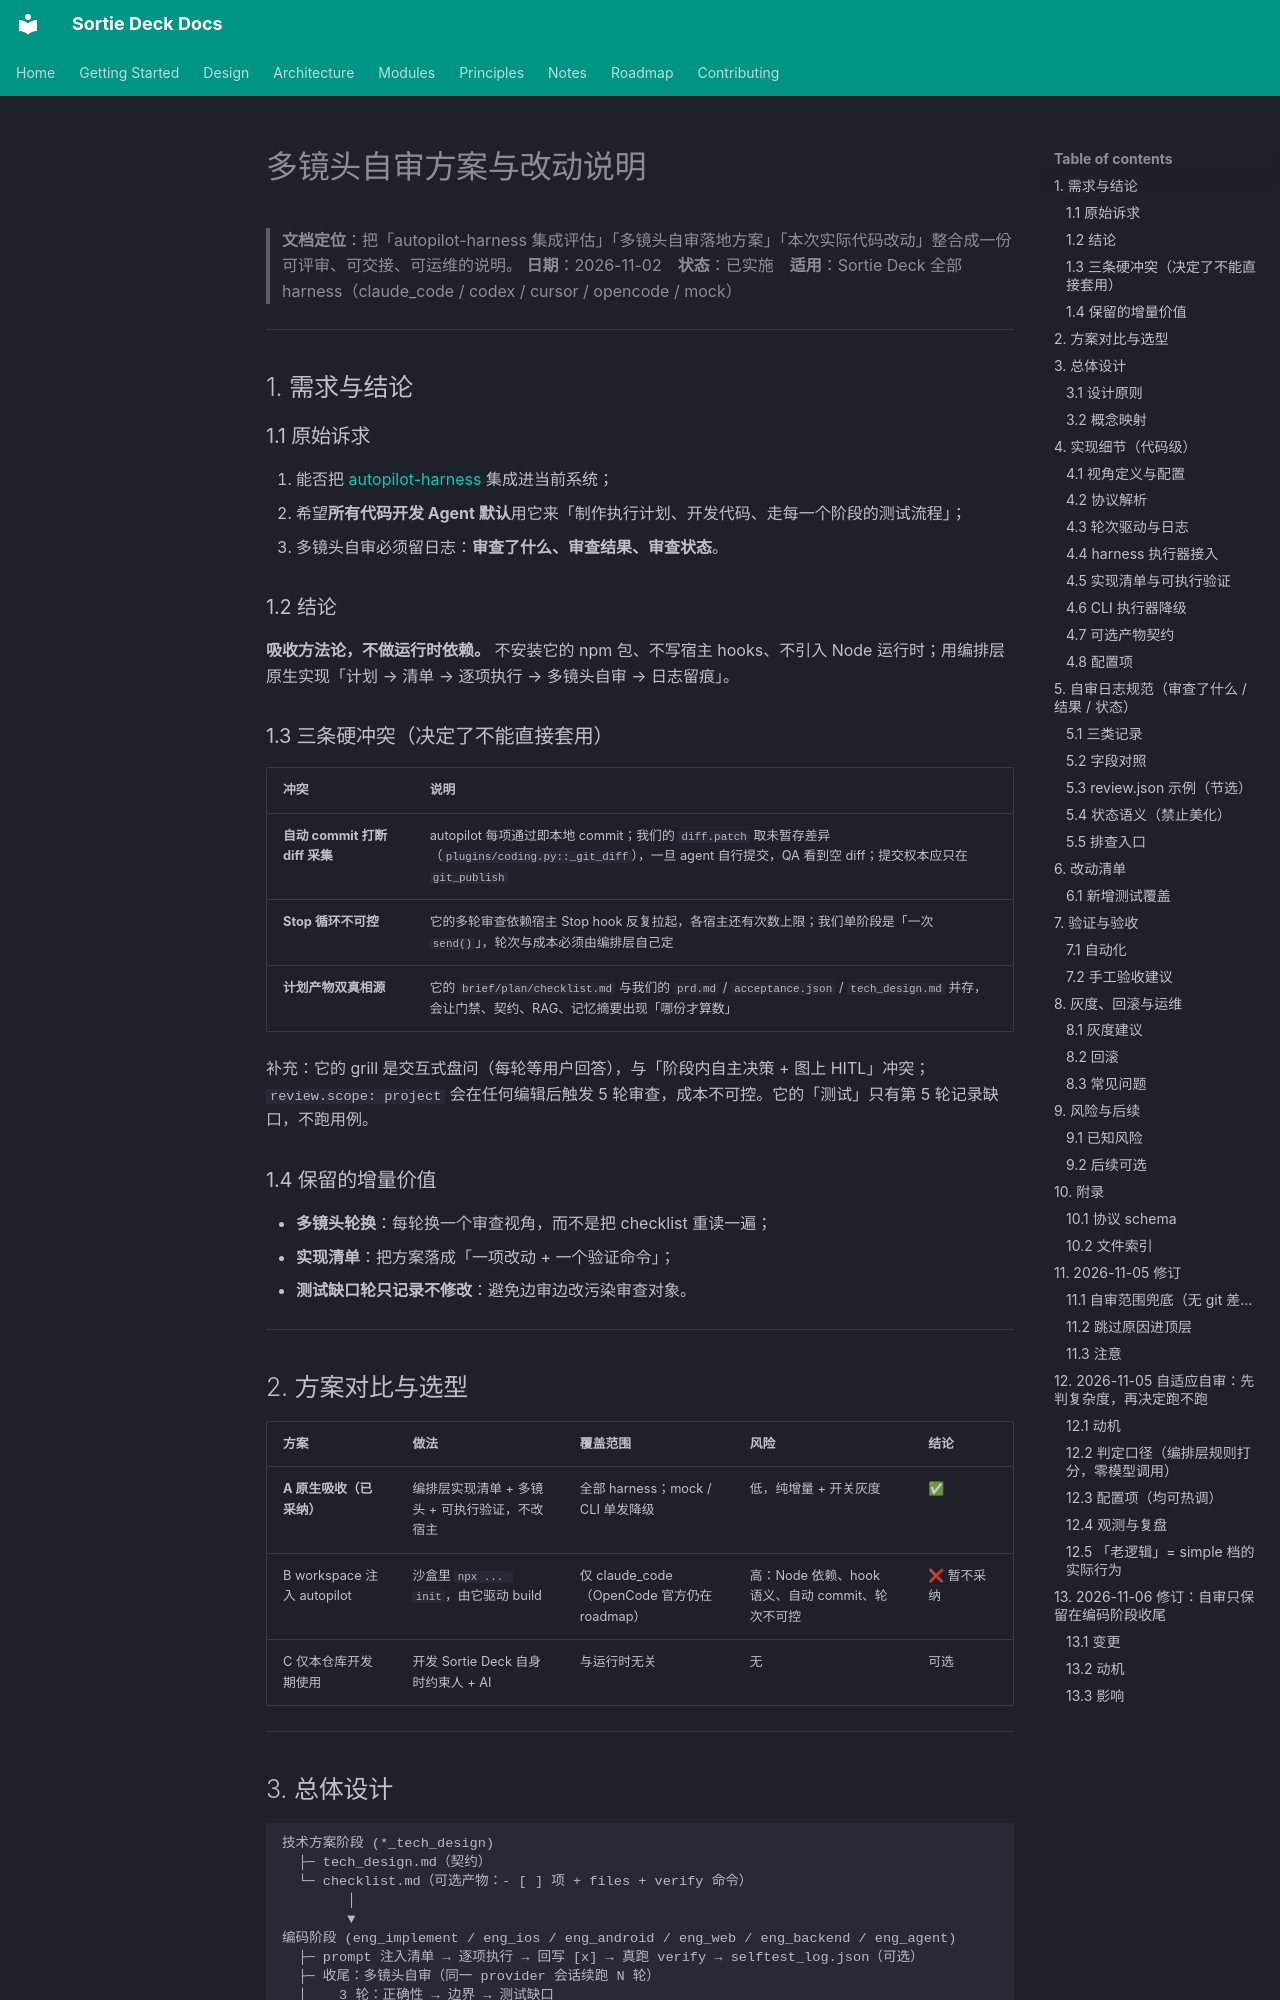

repository: lpliu-art/sortie-deck-todos · page: plans/2026-11-02-多镜头自审方案与改动说明/index.html · generator: mkdocs

# 多镜头自审方案与改动说明

> **文档定位**：把「autopilot-harness 集成评估」「多镜头自审落地方案」「本次实际代码改动」整合成一份可评审、可交接、可运维的说明。
> **日期**：2026-11-02　**状态**：已实施　**适用**：Sortie Deck 全部 harness（claude_code / codex / cursor / opencode / mock）

---

## 1. 需求与结论

### 1.1 原始诉求

1. 能否把 [autopilot-harness](https://github.com/AdamsShen/autopilot-harness) 集成进当前系统；
2. 希望**所有代码开发 Agent 默认**用它来「制作执行计划、开发代码、走每一个阶段的测试流程」；
3. 多镜头自审必须留日志：**审查了什么、审查结果、审查状态**。

### 1.2 结论

**吸收方法论，不做运行时依赖。** 不安装它的 npm 包、不写宿主 hooks、不引入 Node 运行时；用编排层原生实现「计划 → 清单 → 逐项执行 → 多镜头自审 → 日志留痕」。

### 1.3 三条硬冲突（决定了不能直接套用）

| 冲突 | 说明 |
|---|---|
| **自动 commit 打断 diff 采集** | autopilot 每项通过即本地 commit；我们的 `diff.patch` 取未暂存差异（`plugins/coding.py::_git_diff`），一旦 agent 自行提交，QA 看到空 diff；提交权本应只在 `git_publish` |
| **Stop 循环不可控** | 它的多轮审查依赖宿主 Stop hook 反复拉起，各宿主还有次数上限；我们单阶段是「一次 `send()`」，轮次与成本必须由编排层自己定 |
| **计划产物双真相源** | 它的 `brief/plan/checklist.md` 与我们的 `prd.md` / `acceptance.json` / `tech_design.md` 并存，会让门禁、契约、RAG、记忆摘要出现「哪份才算数」 |

补充：它的 grill 是交互式盘问（每轮等用户回答），与「阶段内自主决策 + 图上 HITL」冲突；`review.scope: project` 会在任何编辑后触发 5 轮审查，成本不可控。它的「测试」只有第 5 轮记录缺口，不跑用例。

### 1.4 保留的增量价值

- **多镜头轮换**：每轮换一个审查视角，而不是把 checklist 重读一遍；
- **实现清单**：把方案落成「一项改动 + 一个验证命令」；
- **测试缺口轮只记录不修改**：避免边审边改污染审查对象。

---

## 2. 方案对比与选型

| 方案 | 做法 | 覆盖范围 | 风险 | 结论 |
|---|---|---|---|---|
| **A 原生吸收（已采纳）** | 编排层实现清单 + 多镜头 + 可执行验证，不改宿主 | 全部 harness；mock / CLI 单发降级 | 低，纯增量 + 开关灰度 | ✅ |
| B workspace 注入 autopilot | 沙盒里 `npx ... init`，由它驱动 build | 仅 claude_code（OpenCode 官方仍在 roadmap） | 高：Node 依赖、hook 语义、自动 commit、轮次不可控 | ❌ 暂不采纳 |
| C 仅本仓库开发期使用 | 开发 Sortie Deck 自身时约束人 + AI | 与运行时无关 | 无 | 可选 |

---
